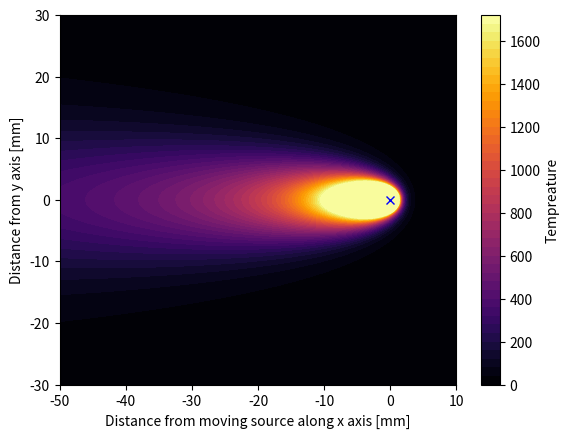

Write the Python code that produced this figure.
# [redacted]
import math
import matplotlib.pyplot as plt
import numpy as np
t_0=20
thermal_conductivity=10
v=0.005
q=1100
a=thermal_conductivity/(670*4420)
heat=list()
min_y=-0.03
max_y=0.03
min_x=-0.05
max_x=0.01
delta_x=0.0001
x_steps=int((max_x-min_x)/delta_x)
delta_y=0.0001
y_steps=int((max_y-min_y)/delta_y)
yi=np.linspace(min_y,max_y,y_steps)
xi=np.linspace(min_x,max_x,x_steps)
for y in range (0,y_steps):
    temp=list()
    for i in range(0,x_steps):
        R=math.sqrt(((xi[i])**2)+((yi[y])**2))
        try:
            temp.append((q/(2*(math.pi)*thermal_conductivity*R))*((math.e)**((-v/(2*a))*((xi[i])+R)))+t_0)
        except ZeroDivisionError:
            temp.append(100000000)
        if temp[i]>1700:
            temp[i]=1700
    heat.append(temp)
x = np.linspace(min_x*1000, max_x*1000,x_steps)
y = np.linspace(min_y*1000, max_y*1000,y_steps)
X, Y = np.meshgrid(x, y)
contour=plt.contourf(X,Y,heat, cmap="inferno", levels=50)
plt.colorbar(contour, label='Tempreature')
plt.xlabel("Distance from moving source along x axis [mm]")
plt.ylabel("Distance from y axis [mm]")
plt.plot(0,0,'bx')
plt.show()